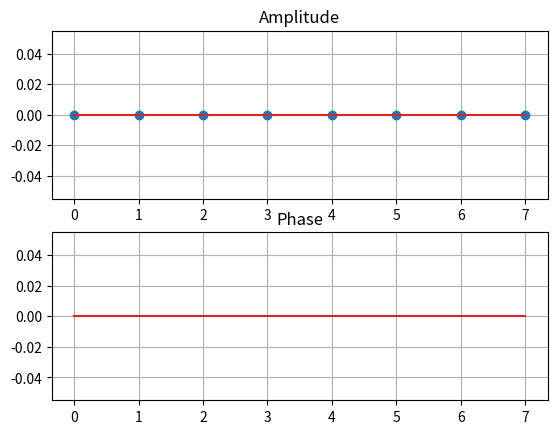

Here is the Python script that generated this plot:
import numpy as np
import matplotlib.pyplot as plt


def dft(x):
    """
    DFT
    Input:
        x: input array
    Output:
        X: output DFT array
    """
    N = len(x)
    X = np.zeros(N, dtype=complex)
    for k in range(N):
        for n in range(N):
            X[k] += x[n] * np.exp((-2j * np.pi * k * n) / N)
    return X


if __name__ == '__main__':
    x = np.array([1, 0, 0, 0, 0, 0, 0, 0])
    X = dft(x)
    X_amp = 20 * np.log10(np.abs(X))
    X_phase = 20 * np.log10(np.angle(X))
    plt.subplot(2, 1, 1)
    plt.stem(X_amp)
    plt.grid()
    plt.title("Amplitude")
    plt.subplot(2, 1, 2)
    plt.stem(X_phase)
    plt.grid()
    plt.title("Phase")
    plt.show()
